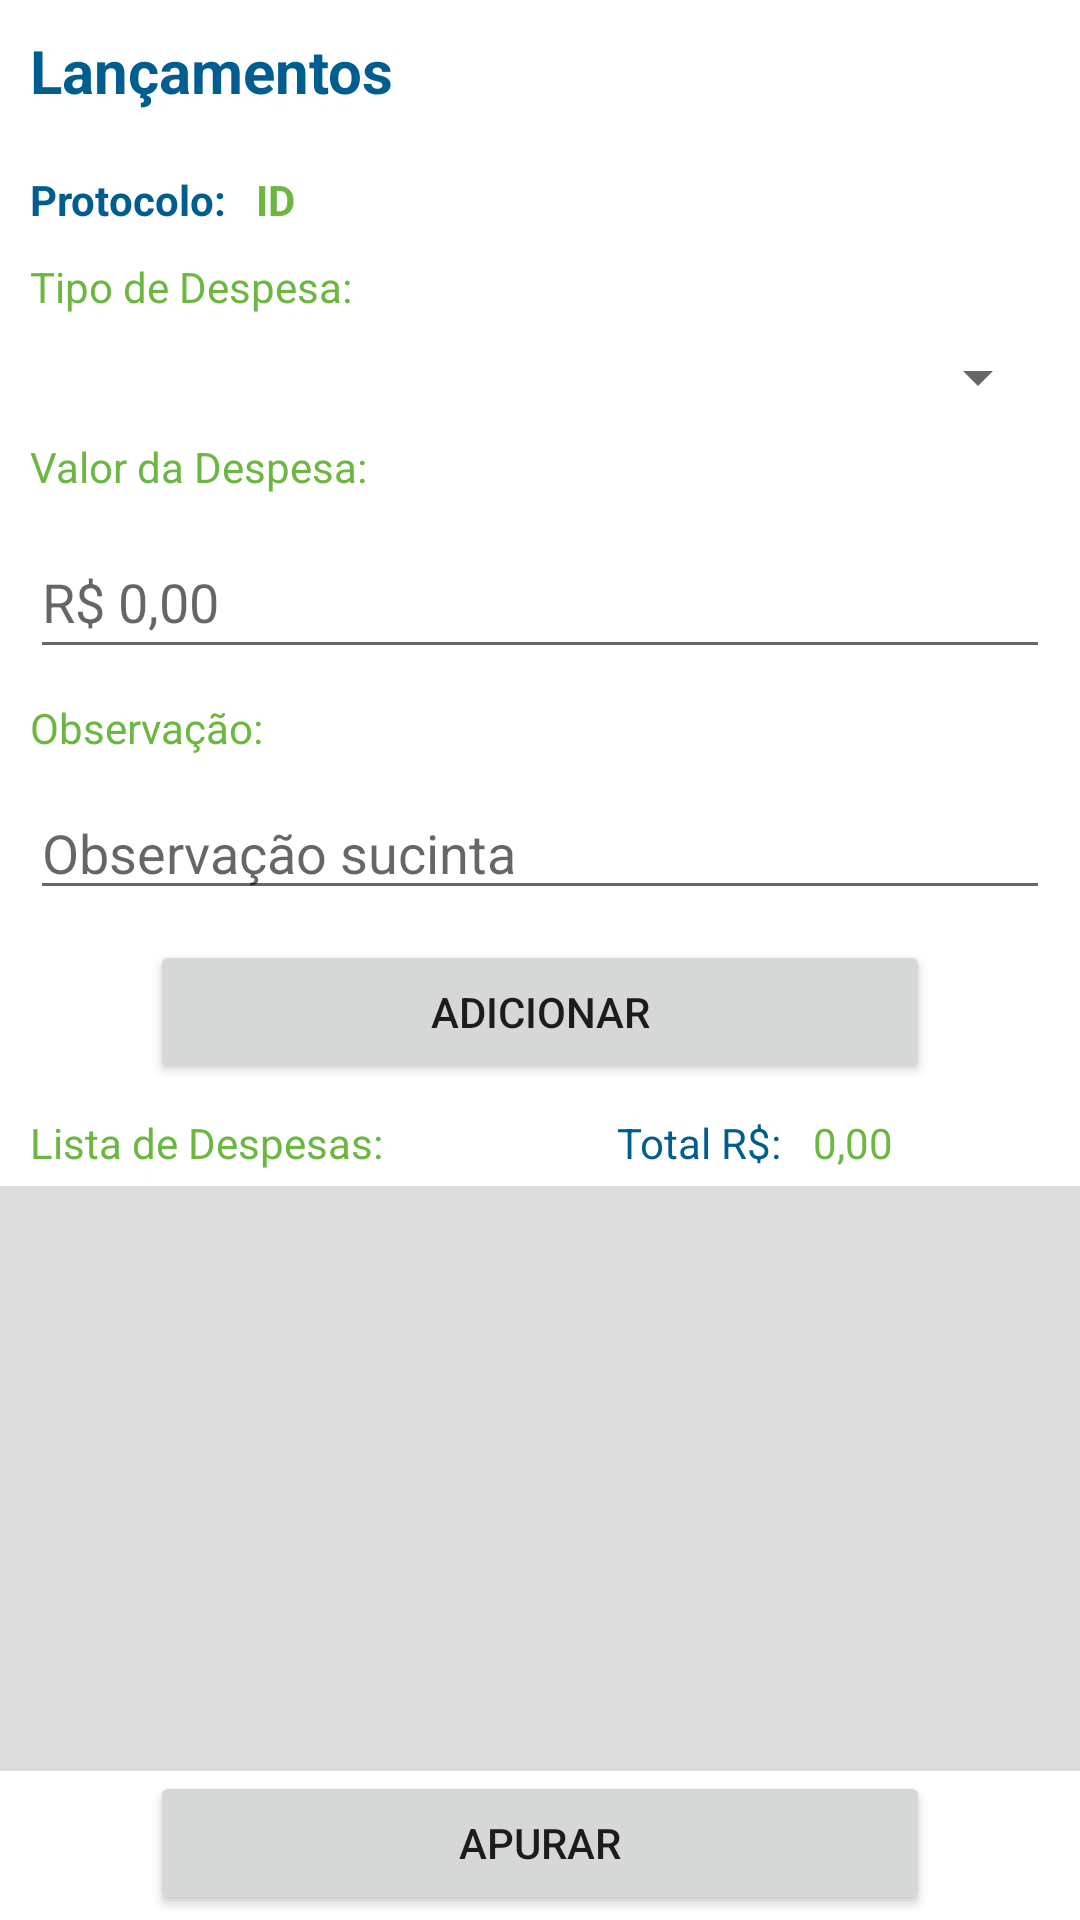

Here is an Android app screen rendered from its layout file. Give the layout XML and the strings, colors and styles it references.
<!-- AndroidManifest.xml: application theme Theme.DespViagemApp -->
<!-- res/layout/fragment_lancamento.xml -->
<?xml version="1.0" encoding="utf-8"?>
<layout xmlns:android="http://schemas.android.com/apk/res/android"
    xmlns:app="http://schemas.android.com/apk/res-auto"
    xmlns:tools="http://schemas.android.com/tools">

    <androidx.constraintlayout.widget.ConstraintLayout
        android:layout_width="match_parent"
        android:layout_height="match_parent">

        <TextView
            android:id="@+id/lblTituloLancamento"
            android:layout_width="0dp"
            android:layout_height="wrap_content"
            android:layout_marginStart="10dp"
            android:layout_marginTop="10dp"
            android:layout_marginEnd="10dp"
            android:text="Lançamentos"
            android:textColor="@color/Fields"
            android:textSize="20sp"
            android:textStyle="bold"
            app:layout_constraintEnd_toEndOf="parent"
            app:layout_constraintStart_toStartOf="parent"
            app:layout_constraintTop_toTopOf="parent" />

        <TextView
            android:id="@+id/lblProtocoloLancamento"
            android:layout_width="wrap_content"
            android:layout_height="wrap_content"
            android:layout_marginStart="10dp"
            android:layout_marginTop="20dp"
            android:text="Protocolo:"
            android:textColor="@color/Fields"
            android:textStyle="bold"
            app:layout_constraintStart_toStartOf="parent"
            app:layout_constraintTop_toBottomOf="@+id/lblTituloLancamento" />

        <TextView
            android:id="@+id/lbProtocoloLanId"
            android:layout_width="wrap_content"
            android:layout_height="wrap_content"
            android:layout_marginStart="10dp"
            android:text="ID"
            android:textColor="@color/Labels"
            android:textStyle="bold"
            app:layout_constraintBottom_toBottomOf="@+id/lblProtocoloLancamento"
            app:layout_constraintStart_toEndOf="@+id/lblProtocoloLancamento"
            app:layout_constraintTop_toTopOf="@+id/lblProtocoloLancamento" />

        <TextView
            android:id="@+id/lblTipoDespesa"
            android:layout_width="0dp"
            android:layout_height="wrap_content"
            android:layout_marginStart="10dp"
            android:layout_marginTop="10dp"
            android:layout_marginEnd="10dp"
            android:text="Tipo de Despesa:"
            android:textColor="@color/Labels"
            app:layout_constraintEnd_toEndOf="parent"
            app:layout_constraintStart_toStartOf="parent"
            app:layout_constraintTop_toBottomOf="@+id/lblProtocoloLancamento" />

        <TextView
            android:id="@+id/lblObservacao"
            android:layout_width="0dp"
            android:layout_height="wrap_content"
            android:layout_marginStart="10dp"
            android:layout_marginTop="10dp"
            android:layout_marginEnd="10dp"
            android:text="Observação:"
            android:textColor="@color/Labels"
            app:layout_constraintEnd_toEndOf="parent"
            app:layout_constraintStart_toStartOf="parent"
            app:layout_constraintTop_toBottomOf="@+id/txtValorDespesa" />

        <TextView
            android:id="@+id/lblListaDespesa"
            android:layout_width="0dp"
            android:layout_height="wrap_content"
            android:layout_marginStart="10dp"
            android:layout_marginTop="10dp"
            android:layout_marginEnd="10dp"
            android:text="Lista de Despesas:"
            android:textColor="@color/Labels"
            app:layout_constraintEnd_toStartOf="@+id/guideline6"
            app:layout_constraintStart_toStartOf="parent"
            app:layout_constraintTop_toBottomOf="@+id/btnAdcionarDesp" />

        <TextView
            android:id="@+id/txtValorTotal"
            android:layout_width="0dp"
            android:layout_height="wrap_content"
            android:layout_marginStart="1dp"
            android:layout_marginEnd="10dp"
            android:text="0,00"
            android:textColor="@color/Labels"
            app:layout_constraintBottom_toBottomOf="@+id/lblTotalDespesa"
            app:layout_constraintEnd_toEndOf="parent"
            app:layout_constraintStart_toStartOf="@+id/guideline7"
            app:layout_constraintTop_toTopOf="@+id/lblTotalDespesa" />

        <TextView
            android:id="@+id/lblTotalDespesa"
            android:layout_width="0dp"
            android:layout_height="wrap_content"
            android:layout_marginStart="10dp"
            android:layout_marginTop="10dp"
            android:layout_marginEnd="10dp"
            android:text="Total R$:"
            android:textAlignment="textEnd"
            android:textColor="@color/Fields"
            app:layout_constraintEnd_toStartOf="@+id/guideline7"
            app:layout_constraintStart_toStartOf="@+id/guideline6"
            app:layout_constraintTop_toBottomOf="@+id/btnAdcionarDesp" />

        <TextView
            android:id="@+id/lblValorDespesa"
            android:layout_width="0dp"
            android:layout_height="wrap_content"
            android:layout_marginStart="10dp"
            android:layout_marginTop="10dp"
            android:layout_marginEnd="10dp"
            android:text="Valor da Despesa:"
            android:textColor="@color/Labels"
            app:layout_constraintEnd_toEndOf="parent"
            app:layout_constraintStart_toStartOf="parent"
            app:layout_constraintTop_toBottomOf="@+id/cboTipoDespesa" />

        <Spinner
            android:id="@+id/cboTipoDespesa"
            android:layout_width="0dp"
            android:layout_height="21dp"
            android:layout_marginStart="10dp"
            android:layout_marginTop="10dp"
            android:layout_marginEnd="10dp"
            android:contentDescription="@android:string/untitled"
            android:spinnerMode="dropdown"
            app:layout_constraintEnd_toEndOf="parent"
            app:layout_constraintStart_toStartOf="parent"
            app:layout_constraintTop_toBottomOf="@+id/lblTipoDespesa" />

        <EditText
            android:id="@+id/txtValorDespesa"
            android:layout_width="0dp"
            android:layout_height="wrap_content"
            android:layout_marginStart="10dp"
            android:layout_marginTop="10dp"
            android:layout_marginEnd="10dp"
            android:ems="10"
            android:hint="R$ 0,00"
            android:inputType="numberDecimal"
            android:minHeight="48dp"
            android:textColor="@color/Fields"
            app:layout_constraintEnd_toEndOf="parent"
            app:layout_constraintStart_toStartOf="parent"
            app:layout_constraintTop_toBottomOf="@+id/lblValorDespesa" />

        <Button
            android:id="@+id/btnAdcionarDesp"
            android:layout_width="0dp"
            android:layout_height="wrap_content"
            android:layout_marginStart="50dp"
            android:layout_marginTop="10dp"
            android:layout_marginEnd="50dp"
            android:text="adicionar"
            app:layout_constraintEnd_toEndOf="parent"
            app:layout_constraintHorizontal_bias="0.0"
            app:layout_constraintStart_toStartOf="parent"
            app:layout_constraintTop_toBottomOf="@+id/txtObservacaoDesp" />

        <Button
            android:id="@+id/btnApurarLancamentos"
            android:layout_width="0dp"
            android:layout_height="wrap_content"
            android:layout_marginStart="50dp"
            android:layout_marginTop="10dp"
            android:layout_marginEnd="50dp"
            android:layout_marginBottom="10dp"
            android:text="Apurar"
            app:layout_constraintBottom_toBottomOf="parent"
            app:layout_constraintEnd_toEndOf="parent"
            app:layout_constraintHorizontal_bias="1.0"
            app:layout_constraintStart_toStartOf="parent"
            app:layout_constraintTop_toTopOf="@+id/guideline12" />

        <androidx.constraintlayout.widget.Guideline
            android:id="@+id/guideline6"
            android:layout_width="wrap_content"
            android:layout_height="wrap_content"
            android:orientation="vertical"
            app:layout_constraintGuide_percent="0.5" />

        <androidx.constraintlayout.widget.Guideline
            android:id="@+id/guideline7"
            android:layout_width="wrap_content"
            android:layout_height="wrap_content"
            android:orientation="vertical"
            app:layout_constraintGuide_percent="0.75" />

        <EditText
            android:id="@+id/txtObservacaoDesp"
            android:layout_width="0dp"
            android:layout_height="wrap_content"
            android:layout_marginStart="10dp"
            android:layout_marginTop="10dp"
            android:layout_marginEnd="10dp"
            android:ems="10"
            android:hint="Observação sucinta"
            android:inputType="textPersonName"
            android:textColor="@color/Fields"
            app:layout_constraintEnd_toEndOf="parent"
            app:layout_constraintStart_toStartOf="parent"
            app:layout_constraintTop_toBottomOf="@+id/lblObservacao" />

        <androidx.recyclerview.widget.RecyclerView
            android:id="@+id/lista_despesa_view"
            android:layout_width="0dp"
            android:layout_height="0dp"
            android:layout_marginTop="5dp"
            android:background="#DCDCDC"
            android:scrollbars="vertical"
            app:layoutManager="LinearLayoutManager"
            app:layout_constraintBottom_toTopOf="@+id/btnApurarLancamentos"
            app:layout_constraintEnd_toEndOf="parent"
            app:layout_constraintStart_toStartOf="parent"
            app:layout_constraintTop_toBottomOf="@+id/lblListaDespesa" />

        <androidx.constraintlayout.widget.Guideline
            android:id="@+id/guideline12"
            android:layout_width="wrap_content"
            android:layout_height="wrap_content"
            android:orientation="horizontal"
            app:layout_constraintGuide_percent="0.92" />

    </androidx.constraintlayout.widget.ConstraintLayout>
</layout>
<!-- resources referenced by this layout -->
<resources>
  <color name="Fields">#005D8F</color>
  <color name="Labels">#6CB741</color>
  <style name="Theme.DespViagemApp" parent="Theme.MaterialComponents.DayNight.DarkActionBar">
          
          <item name="colorPrimary">@color/purple_500</item>
          <item name="colorPrimaryVariant">@color/purple_700</item>
          <item name="colorOnPrimary">@color/white</item>
          
          <item name="colorSecondary">@color/teal_200</item>
          <item name="colorSecondaryVariant">@color/teal_700</item>
          <item name="colorOnSecondary">@color/black</item>
          
          <item name="android:statusBarColor" tools:targetApi="l">?attr/colorPrimaryVariant</item>
          
      </style>
  <color name="purple_500">#005D8F</color>
  <color name="purple_700">#005D8F</color>
  <color name="white">#FFFFFFFF</color>
  <color name="teal_200">#005D8F</color>
  <color name="teal_700">#FF018786</color>
  <color name="black">#000000</color>
</resources>
